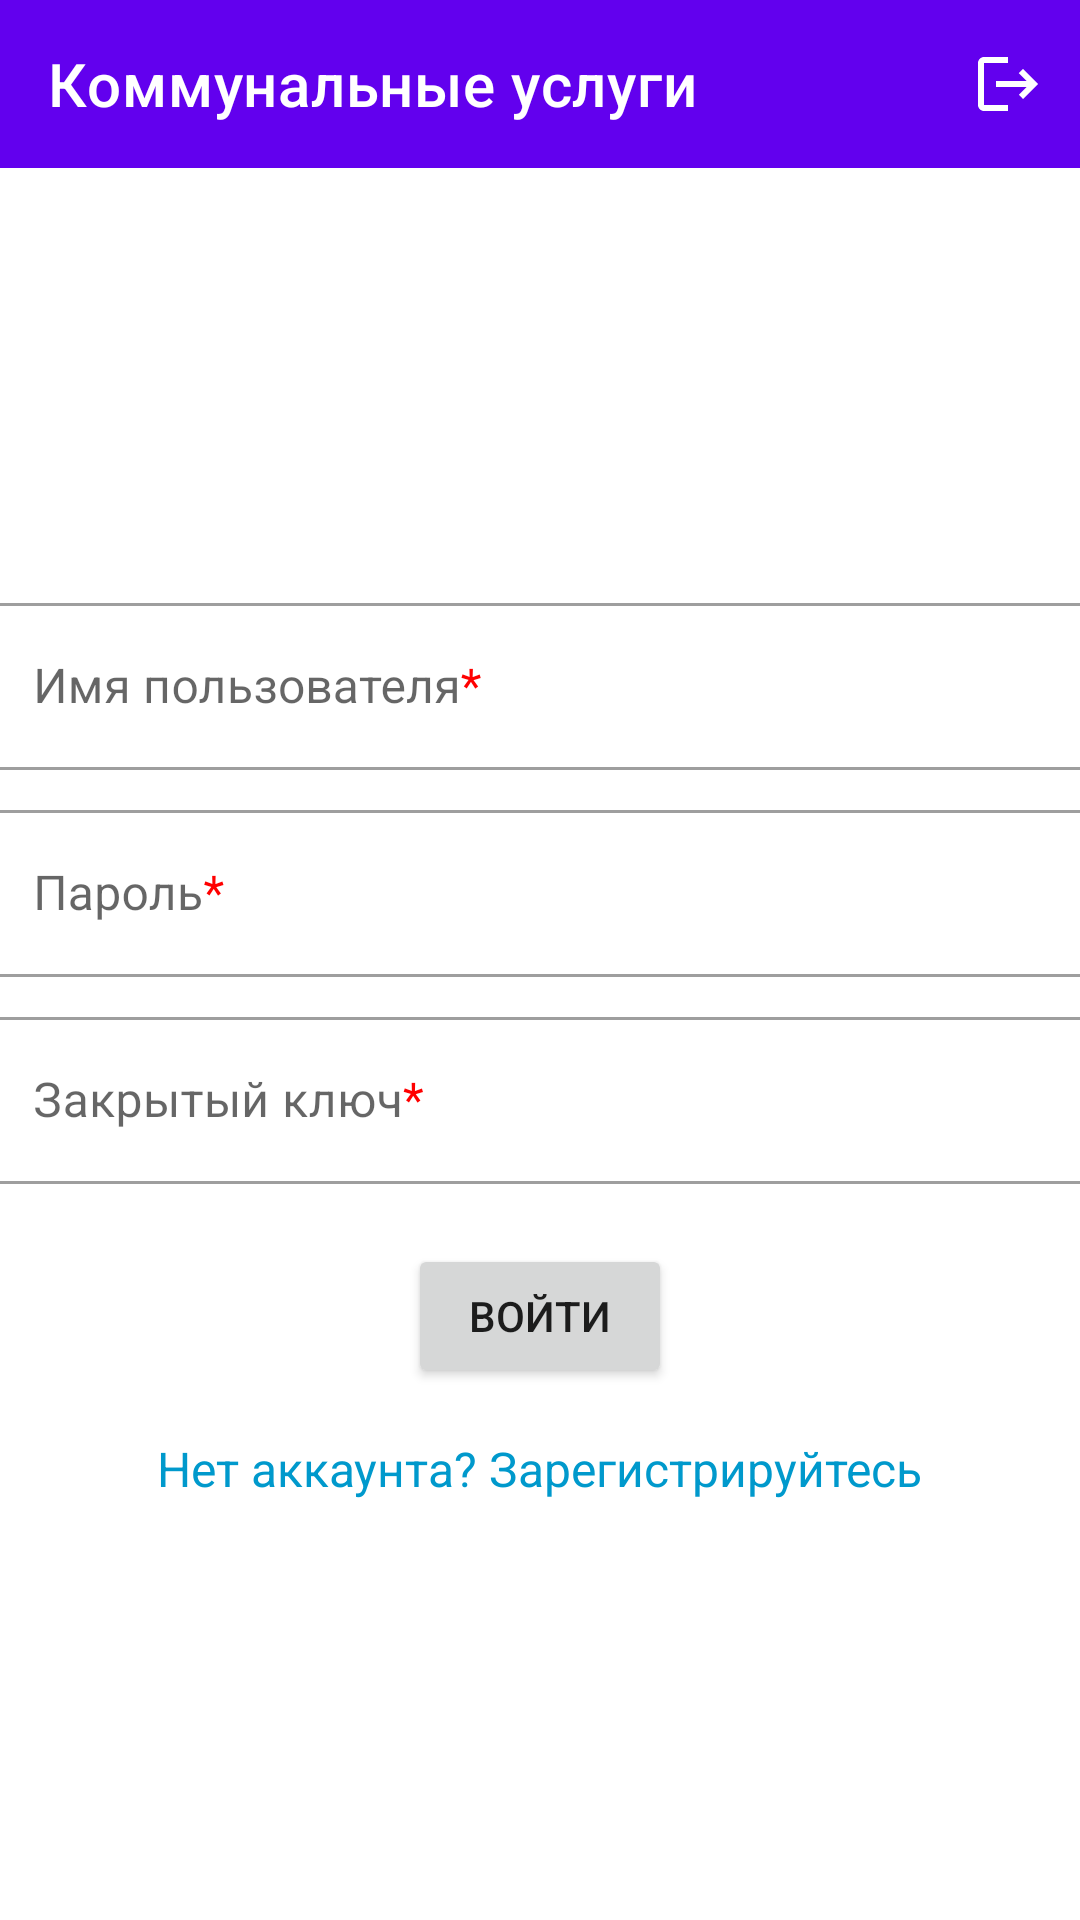

Android layout source for this screen:
<!-- AndroidManifest.xml: application theme Theme.UtilityBills -->
<!-- res/layout/activity_main.xml -->
<?xml version="1.0" encoding="utf-8"?>
<androidx.constraintlayout.widget.ConstraintLayout
    xmlns:android="http://schemas.android.com/apk/res/android"
    xmlns:app="http://schemas.android.com/apk/res-auto"
    xmlns:tools="http://schemas.android.com/tools"
    android:layout_width="match_parent"
    android:layout_height="match_parent"
    tools:context=".MainActivity">

    <include
        android:id="@+id/toolbar"
        layout="@layout/toolbar" />

    <ScrollView
        android:layout_width="match_parent"
        android:layout_height="0dp"
        android:fillViewport="true"
        app:layout_constraintBottom_toBottomOf="parent"
        app:layout_constraintTop_toBottomOf="@+id/toolbar">

        <LinearLayout
            android:layout_width="match_parent"
            android:layout_height="wrap_content"
            android:gravity="center"
            android:orientation="vertical"
            android:paddingVertical="20dp">

            <com.google.android.material.textfield.TextInputLayout
                android:id="@+id/username"
                android:layout_width="370dp"
                android:layout_height="wrap_content"
                android:hint="@string/username">

                <com.google.android.material.textfield.TextInputEditText
                    android:id="@+id/username_et"
                    android:layout_width="match_parent"
                    android:layout_height="match_parent"
                    android:inputType="text"
                    android:maxLines="1" />

            </com.google.android.material.textfield.TextInputLayout>

            <com.google.android.material.textfield.TextInputLayout
                android:id="@+id/password"
                android:layout_width="370dp"
                android:layout_height="wrap_content"
                android:layout_marginTop="8dp"
                android:hint="@string/password">

                <com.google.android.material.textfield.TextInputEditText
                    android:id="@+id/password_et"
                    android:layout_width="match_parent"
                    android:layout_height="match_parent"
                    android:inputType="textPassword"
                    android:maxLines="1" />

            </com.google.android.material.textfield.TextInputLayout>

            <com.google.android.material.textfield.TextInputLayout
                android:id="@+id/private_key"
                android:layout_width="370dp"
                android:layout_height="wrap_content"
                android:layout_marginTop="8dp"
                android:hint="@string/private_key">

                <com.google.android.material.textfield.TextInputEditText
                    android:id="@+id/private_key_et"
                    android:layout_width="match_parent"
                    android:layout_height="match_parent"
                    android:inputType="textPassword"
                    android:maxLines="1" />

            </com.google.android.material.textfield.TextInputLayout>

            <Button
                android:id="@+id/register_btn"
                android:layout_width="wrap_content"
                android:layout_height="wrap_content"
                android:layout_marginTop="20dp"
                android:onClick="onClickLogIn"
                android:text="@string/log_in" />

            <TextView
                android:id="@+id/register_link"
                android:layout_width="wrap_content"
                android:layout_height="wrap_content"
                android:layout_marginTop="16dp"
                android:text="@string/register_link"
                android:textColor="@android:color/holo_blue_dark"
                android:textSize="16sp"
                android:onClick="onClickRegisterLink" />

        </LinearLayout>

    </ScrollView>

</androidx.constraintlayout.widget.ConstraintLayout>
<!-- res/layout/toolbar.xml (included above) -->
<?xml version="1.0" encoding="utf-8"?>
<androidx.coordinatorlayout.widget.CoordinatorLayout
    xmlns:android="http://schemas.android.com/apk/res/android"
    xmlns:app="http://schemas.android.com/apk/res-auto"
    android:layout_width="match_parent"
    android:layout_height="wrap_content">

    <com.google.android.material.appbar.AppBarLayout
        android:layout_width="match_parent"
        android:layout_height="wrap_content">

        <com.google.android.material.appbar.MaterialToolbar
            android:id="@+id/top_app_bar"
            android:layout_width="match_parent"
            android:layout_height="?attr/actionBarSize"
            app:title="@string/header_app_name"
            app:menu="@menu/log_out_menu"
            style="@style/Widget.MaterialComponents.Toolbar.Primary" />

    </com.google.android.material.appbar.AppBarLayout>

</androidx.coordinatorlayout.widget.CoordinatorLayout>
<!-- resources referenced by this layout -->
<resources>
  <string name="header_app_name">Коммунальные услуги</string>
  <string name="log_in">Войти</string>
  <string name="password">Пароль<font color="@color/red">*</font></string>
  <string name="private_key">Закрытый ключ<font color="@color/red">*</font></string>
  <string name="register_link">Нет аккаунта? Зарегистрируйтесь</string>
  <string name="username">Имя пользователя<font color="@color/red">*</font></string>
  <style name="Theme.UtilityBills" parent="Base.Theme.UtilityBills" />
  <style name="Base.Theme.UtilityBills" parent="Theme.MaterialComponents.DayNight.NoActionBar">
  
          <item name="android:spinnerItemStyle">
              @style/spinnerItemStyle
          </item>
  
          <item name="android:spinnerDropDownItemStyle">
              @style/spinnerDropDownItemStyle
          </item>
  
          <item name="textInputStyle">
              @style/Widget.MaterialComponents.TextInputLayout.OutlinedBox
          </item>
      </style>
  <style name="spinnerItemStyle">
          <item name="android:textSize">20sp</item>
      </style>
  <style name="spinnerDropDownItemStyle">
          <item name="android:textSize">30sp</item>
      </style>
</resources>
